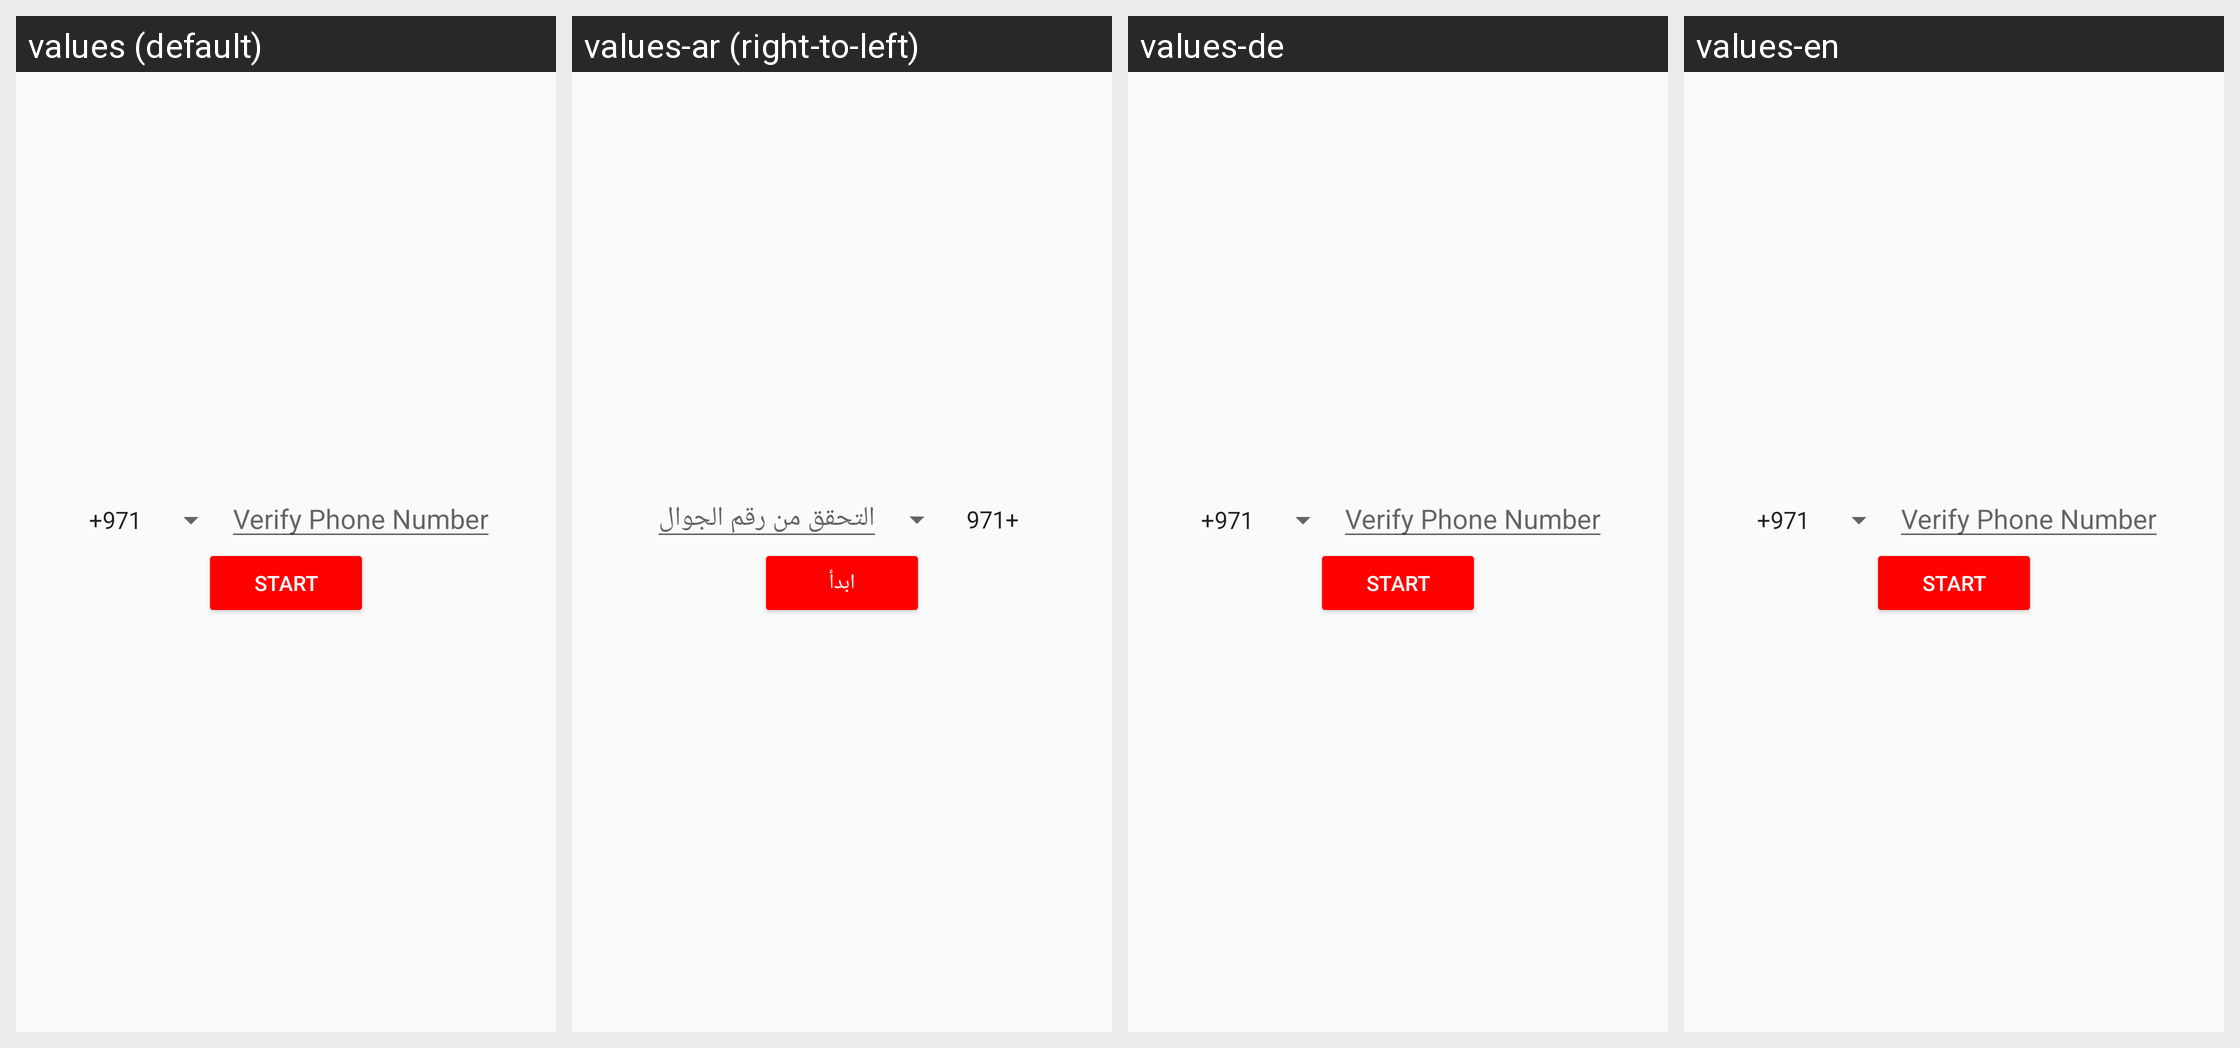

For this localized Android screen grid, give each drawn string resource with its value in every locale shown.
Android screen res/layout/phone_verify.xml rendered under 4 locales, left to right: values (default), values-ar (right-to-left), values-de, values-en. Device: Nexus 5 (rendered at 1080×1920; each locale shown at half size, 540×960, under a caption strip naming it); theme AppTheme.
Strings drawn on this screen, with the default value and each locale's value (text and hints the layout hard-codes, and strings that could not be matched under every locale, appear in the picture but are not listed):

verify_phone_number
  values: Verify Phone Number
  values-ar: التحقق من رقم الجوال
  values-de: Verify Phone Number
  values-en: Verify Phone Number

start_button
  values: Start
  values-ar: ابدأ
  values-de: Start
  values-en: Start
